Photos from the image-classification dataset "datasets" in the GitHub repository peterhsu2018/AIA_project. Its 2 classes are: abnormal, normal.

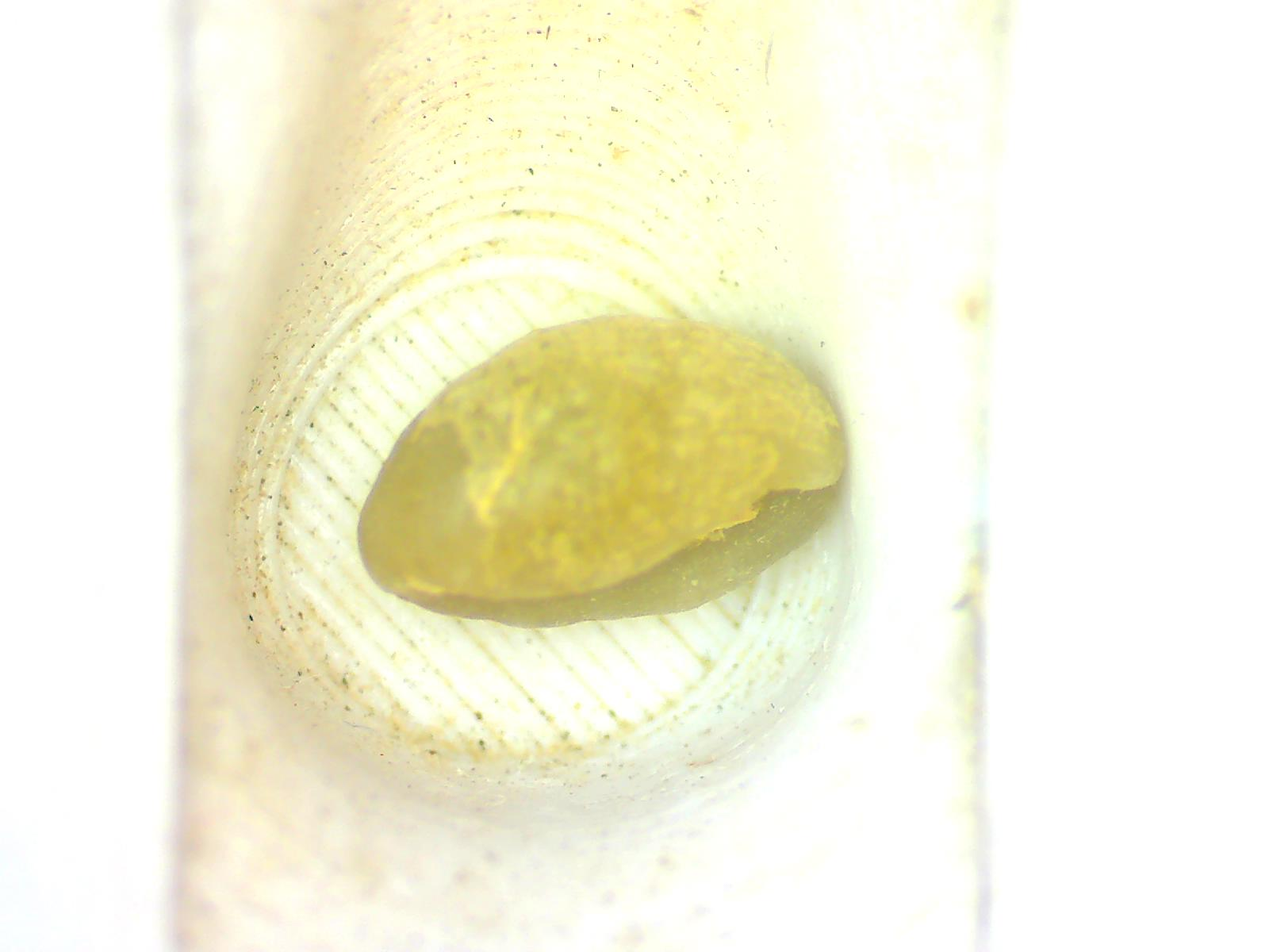
Label: normal

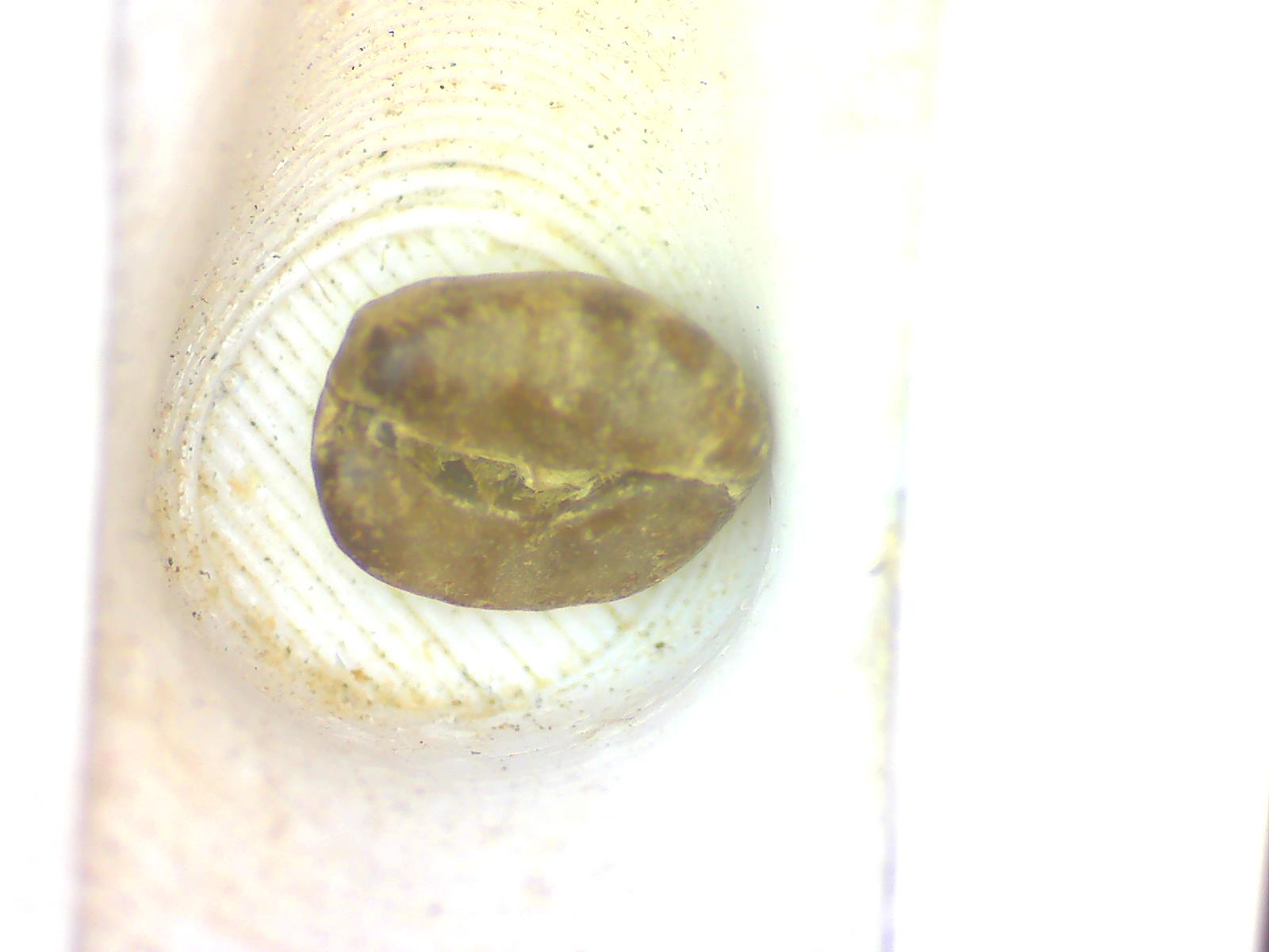
Label: abnormal

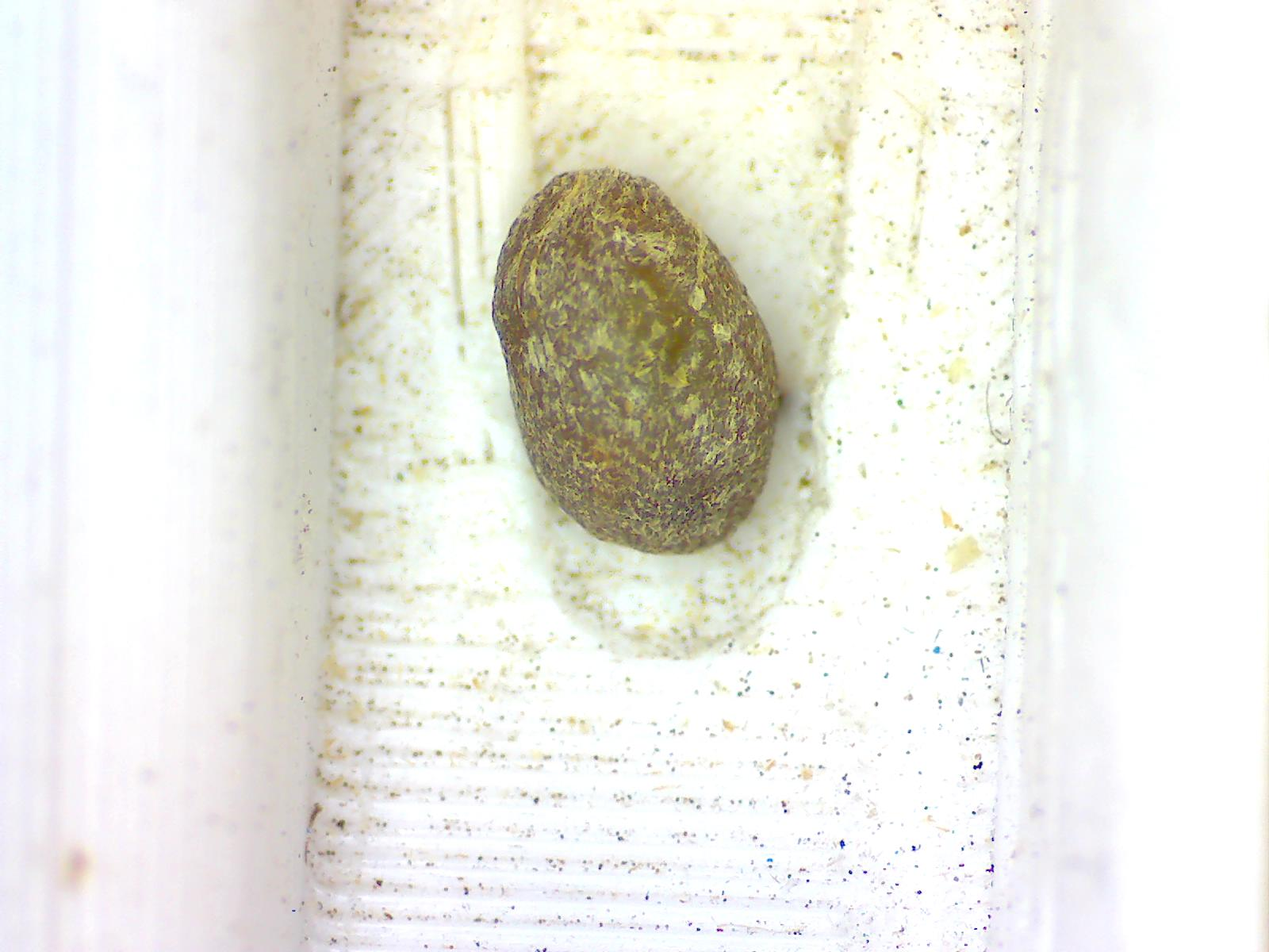
Label: abnormal

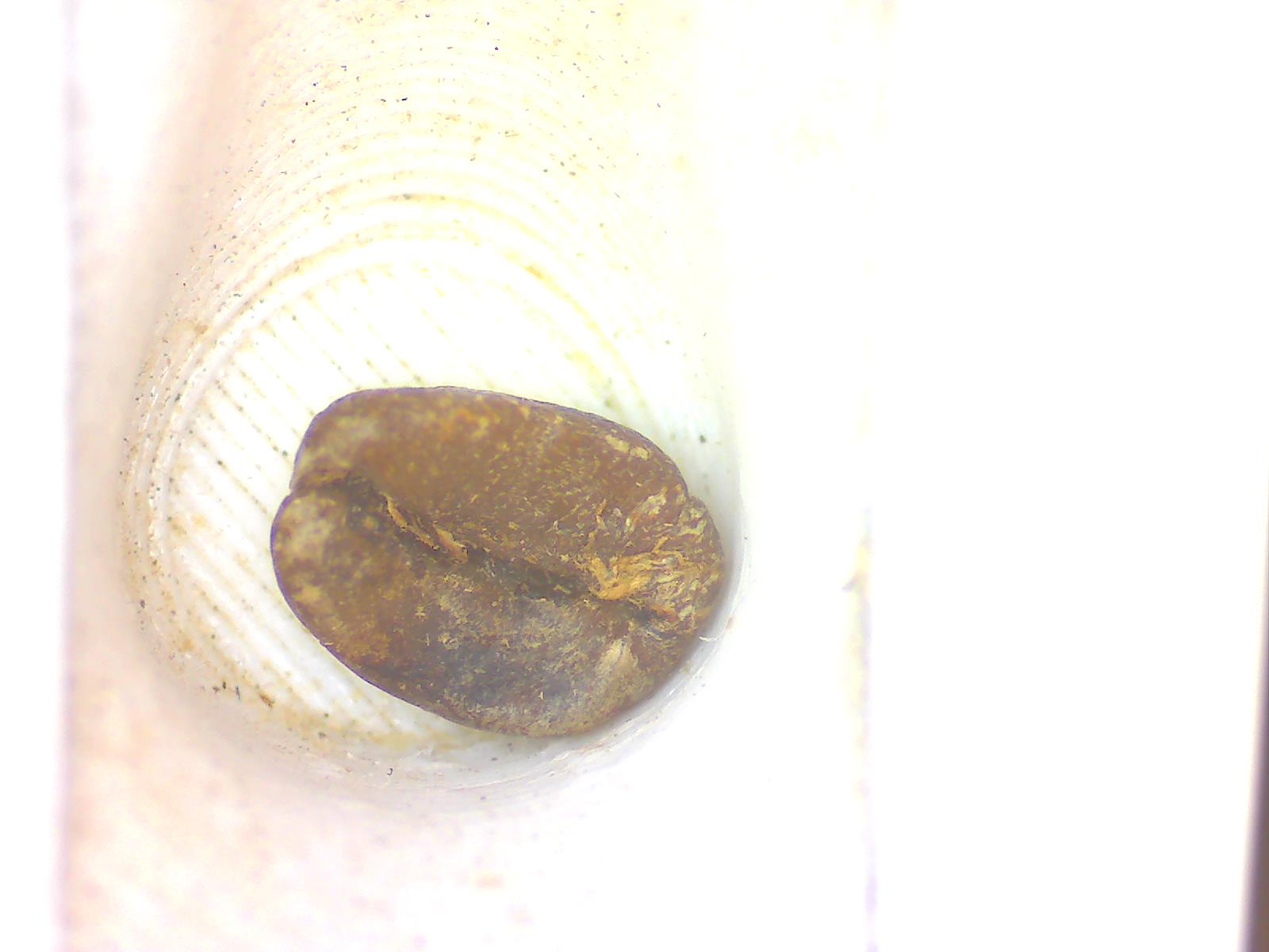
Label: abnormal

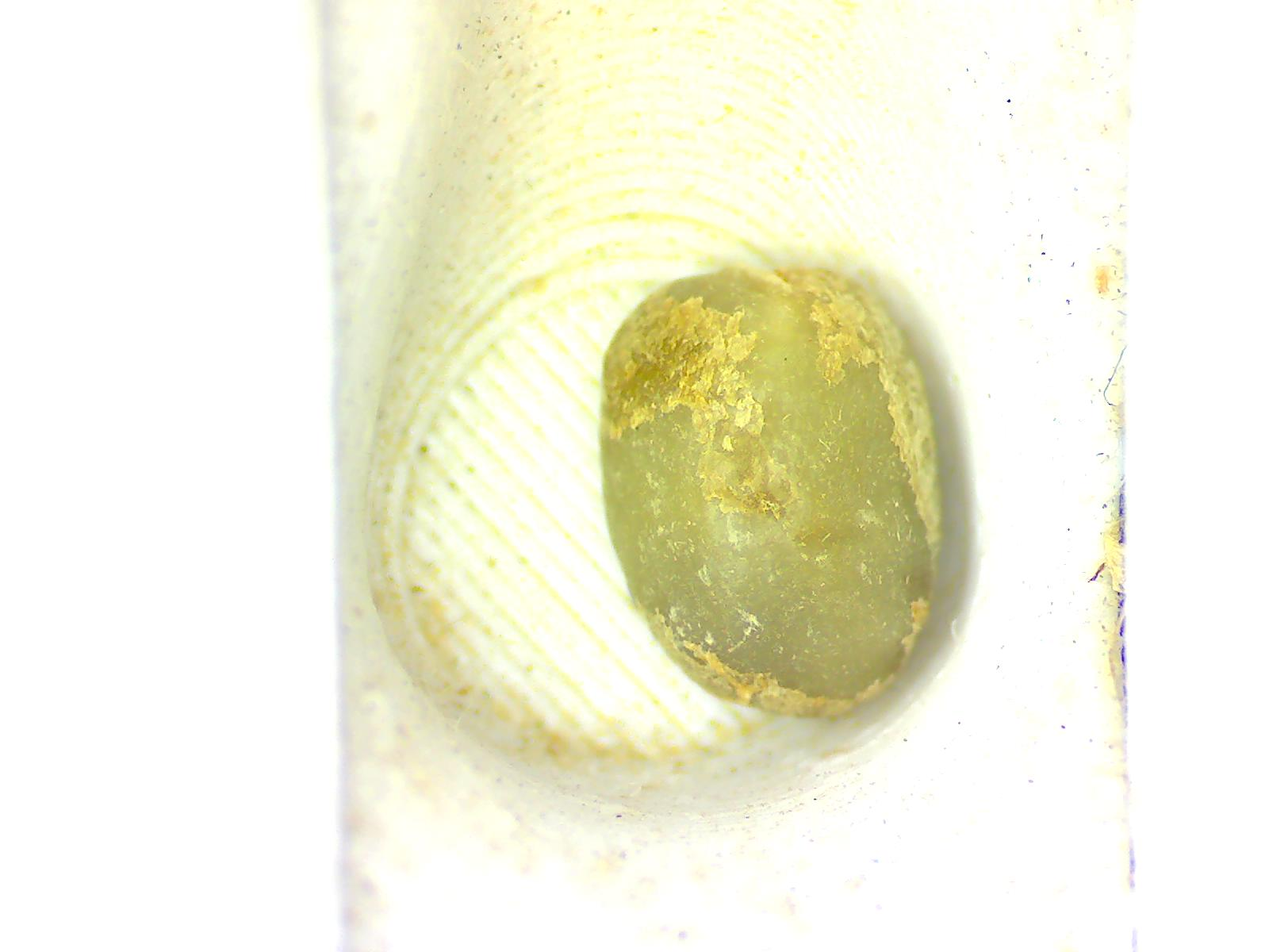
Label: normal

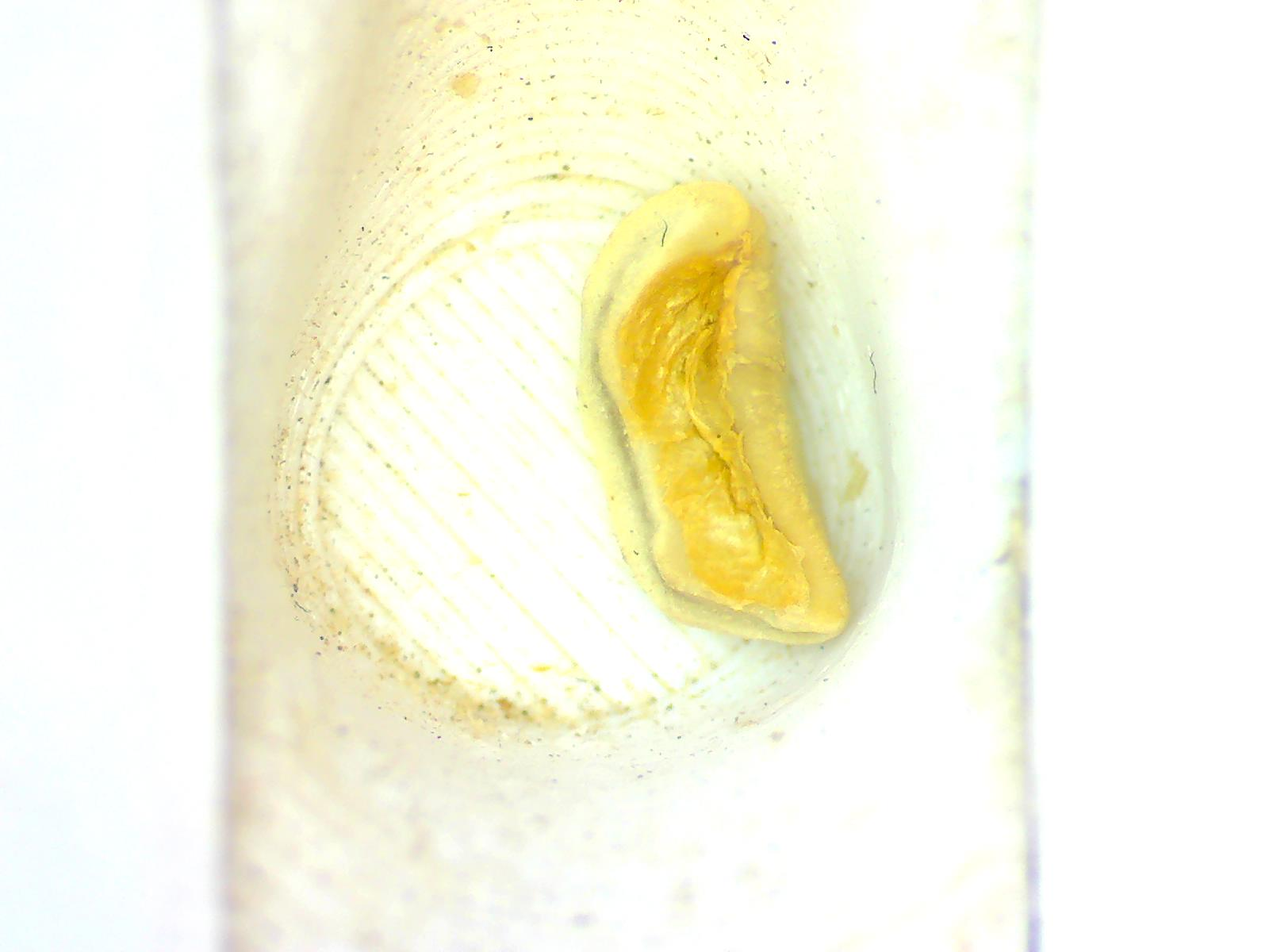
Label: abnormal
